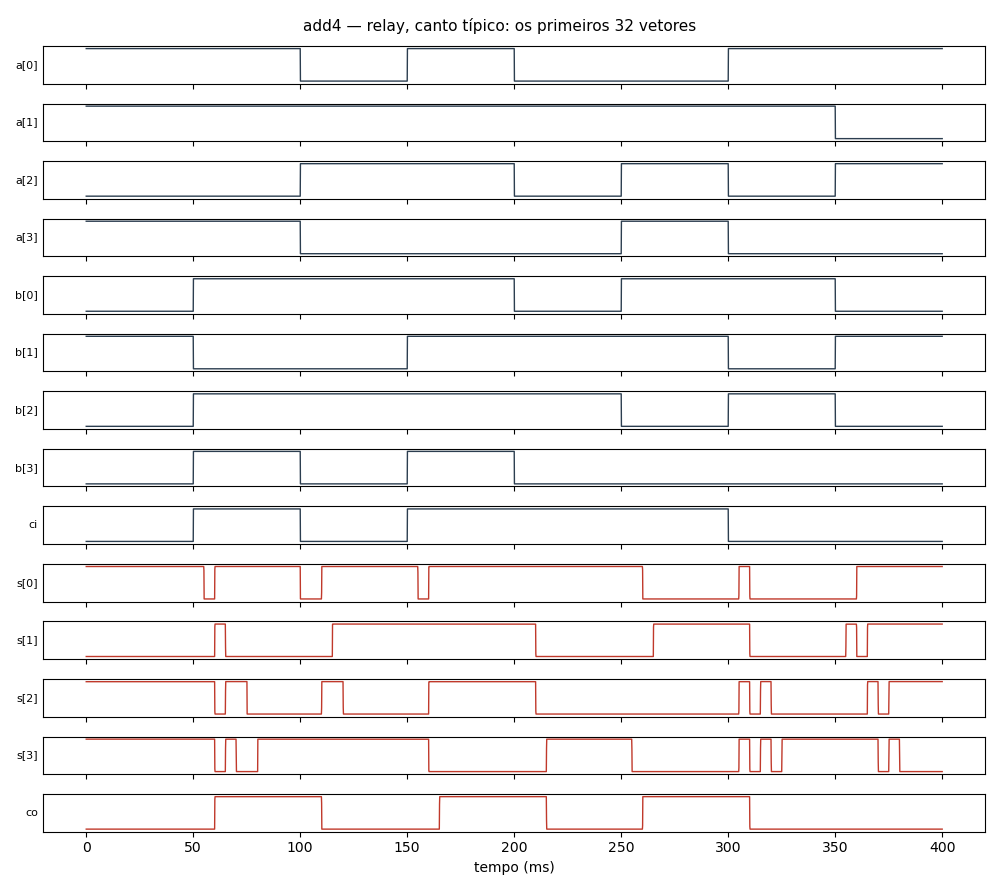

The data file committed next to this chart (first rows):
corner, vector, a[0], a[1], a[2], a[3], b[0], b[1], b[2], b[3], ci, exp_s[0], v_s[0], got_s[0], tpd_s[0]_s, exp_s[1], v_s[1], got_s[1], tpd_s[1]_s, exp_s[2], v_s[2], got_s[2], tpd_s[2]_s, exp_s[3]
típico, 0, 1, 1, 0, 1, 0, 1, 0, 0, 0, 1, 4.994, 1, , 0, 2.989e-09, 0, , 1, 4.979, 1, , 1
típico, 1, 1, 1, 0, 1, 1, 0, 1, 1, 1, 1, 4.997, 1, , 0, 1.496e-09, 0, , 0, 1.497e-09, 0, 0.02513, 1
típico, 2, 0, 1, 1, 0, 1, 0, 1, 0, 0, 1, 4.994, 1, , 1, 4.994, 1, 0.01505, 0, -4.49e-09, 0, , 1
típico, 3, 1, 1, 1, 0, 1, 1, 1, 1, 1, 1, 4.997, 1, , 1, 4.979, 1, , 1, 4.979, 1, 0.01005, 0
típico, 4, 0, 1, 0, 0, 0, 1, 1, 0, 1, 1, 4.997, 1, , 0, 4.264e-09, 0, 0.01006, 0, 1.861e-09, 0, 0.01006, 1
típico, 5, 0, 1, 1, 1, 1, 1, 0, 0, 1, 0, 7.071e-09, 0, 0.01004, 1, 4.988, 1, 0.01506, 0, 1.496e-09, 0, , 0
típico, 6, 1, 1, 0, 0, 1, 0, 1, 0, 0, 0, 4.997e-10, 0, , 0, 1.496e-09, 0, 0.01006, 0, 1.497e-09, 0, , 1
típico, 7, 1, 0, 1, 0, 0, 1, 0, 0, 0, 1, 4.994, 1, 0.01004, 1, 4.994, 1, 0.01506, 1, 4.994, 1, 0.0251, 0
típico, 8, 1, 1, 1, 1, 1, 0, 1, 1, 0, 0, 4.997e-10, 0, 0.01006, 0, 1.496e-09, 0, 0.01508, 1, 4.988, 1, , 1
típico, 9, 0, 0, 0, 1, 0, 0, 1, 1, 0, 0, 4.997e-10, 0, , 0, 5.344e-09, 0, , 1, 4.994, 1, , 0
típico, 10, 1, 0, 1, 0, 0, 0, 1, 1, 1, 0, 1.498e-09, 0, , 1, 4.988, 1, 0.01004, 0, 2.989e-09, 0, 0.01004, 0
típico, 11, 1, 1, 1, 0, 1, 0, 0, 0, 1, 1, 4.997, 1, 0.01006, 0, 1.496e-09, 0, 0.005038, 0, 1.497e-09, 0, , 1
típico, 12, 0, 1, 1, 1, 0, 0, 1, 1, 0, 0, 4.999e-10, 0, 5e-06, 1, 4.994, 1, 0.01506, 0, 7.672e-10, 0, , 1
típico, 13, 0, 1, 0, 0, 0, 1, 0, 1, 1, 1, 4.997, 1, 5e-06, 0, 2.068e-08, 0, 0.01002, 1, 4.979, 1, 0.01002, 1
típico, 14, 1, 0, 0, 0, 0, 0, 1, 0, 1, 0, 1.132e-09, 0, 0.005038, 1, 4.988, 1, 0.01006, 1, 4.994, 1, , 0
típico, 15, 0, 0, 1, 1, 0, 0, 0, 1, 0, 0, 4.997e-10, 0, , 0, -3.544e-08, 0, 0.01004, 1, 4.994, 1, , 0
típico, 16, 1, 1, 0, 1, 1, 0, 1, 0, 1, 1, 4.997, 1, 0.01006, 0, 1.496e-09, 0, , 0, -6.269e-09, 0, 0.02511, 0
típico, 17, 1, 0, 1, 1, 0, 0, 1, 0, 1, 0, -3.427e-09, 0, 0.009998, 1, 4.988, 1, 0.01502, 0, -6.827e-09, 0, , 0
típico, 18, 0, 1, 0, 0, 1, 0, 0, 0, 0, 1, 4.994, 1, 0.01006, 1, 4.994, 1, , 0, 2.989e-09, 0, , 0
típico, 19, 0, 0, 1, 0, 1, 1, 1, 1, 0, 1, 4.994, 1, , 1, 4.994, 1, , 0, -3.097e-08, 0, , 0
típico, 20, 1, 1, 1, 1, 0, 1, 1, 1, 1, 0, 5.328e-09, 0, 0.004974, 1, 4.988, 1, , 1, 4.979, 1, 0.009994, 1
típico, 21, 0, 0, 1, 1, 0, 1, 0, 1, 0, 0, 4.997e-10, 0, , 1, 4.994, 1, , 1, 4.994, 1, , 0
típico, 22, 1, 0, 0, 1, 0, 0, 1, 1, 1, 0, 4.126e-09, 0, , 1, 4.988, 1, , 1, 4.994, 1, , 0
típico, 23, 0, 1, 1, 1, 0, 0, 1, 0, 1, 1, 4.997, 1, 0.005015, 1, 4.994, 1, , 0, 2.989e-09, 0, 0.02009, 0
típico, 24, 0, 1, 0, 0, 1, 0, 0, 0, 1, 0, , , , 0, , , , 1, , , , 0
típico, 25, 1, 1, 1, 1, 1, 0, 0, 0, 1, 1, , , , 0, , , , 0, , , , 0
típico, 26, 0, 1, 0, 0, 0, 0, 1, 1, 0, 0, , , , 1, , , , 1, , , , 1
típico, 27, 0, 0, 0, 1, 0, 1, 0, 1, 0, 0, , , , 1, , , , 0, , , , 0
típico, 28, 1, 0, 1, 1, 1, 1, 0, 0, 0, 0, , , , 0, , , , 0, , , , 0
típico, 29, 0, 0, 0, 1, 0, 0, 0, 0, 0, 0, , , , 0, , , , 0, , , , 1
típico, 30, 0, 1, 1, 0, 1, 1, 1, 0, 0, 1, , , , 0, , , , 1, , , , 1
típico, 31, 1, 0, 1, 1, 1, 0, 0, 1, 0, 0, , , , 1, , , , 1, , , , 0
típico, 32, 0, 1, 0, 0, 0, 1, 1, 1, 1, 1, 4.997, 1, 5e-06, 0, 2.989e-09, 0, 0.005038, 0, 1.496e-09, 0, 0.01508, 0
típico, 33, 0, 1, 1, 0, 1, 1, 0, 1, 0, 1, 4.994, 1, , 0, 2.989e-09, 0, , 0, 1.496e-09, 0, , 0
típico, 34, 0, 1, 0, 0, 0, 0, 0, 0, 1, 1, 4.997, 1, , 1, 4.994, 1, 0.0201, 0, 2.989e-09, 0, , 0
típico, 35, 0, 0, 1, 1, 1, 1, 0, 1, 1, 0, -3.015e-09, 0, 0.01006, 0, 6.008e-09, 0, 0.0201, 0, -7.524e-09, 0, , 1
típico, 36, 0, 1, 0, 1, 0, 1, 0, 1, 1, 1, 4.997, 1, 0.01006, 0, 1.058e-09, 0, , 1, 4.979, 1, 0.005038, 0
típico, 37, 0, 1, 0, 1, 1, 0, 0, 1, 1, 0, 4.494e-11, 0, 0.01004, 0, 1.497e-09, 0, , 1, 4.988, 1, , 0
típico, 38, 1, 0, 1, 0, 0, 1, 0, 1, 0, 1, 4.994, 1, 0.004993, 1, 4.994, 1, 0.01503, 1, 4.994, 1, , 1
típico, 39, 0, 0, 0, 0, 0, 1, 1, 0, 1, 1, 4.997, 1, , 1, 4.994, 1, , 1, 4.994, 1, , 0
típico, 40, 1, 0, 0, 1, 0, 0, 1, 0, 0, 1, , , , 0, , , , 1, , , , 1
típico, 41, 0, 1, 0, 0, 0, 1, 0, 0, 0, 0, , , , 0, , , , 1, , , , 0
típico, 42, 1, 1, 0, 1, 1, 0, 1, 0, 0, 0, , , , 0, , , , 0, , , , 0
típico, 43, 1, 0, 1, 1, 0, 1, 1, 1, 0, 1, , , , 1, , , , 0, , , , 1
típico, 44, 1, 0, 1, 1, 0, 1, 1, 0, 1, 0, , , , 0, , , , 1, , , , 0
típico, 45, 1, 1, 1, 0, 0, 0, 0, 0, 0, 1, , , , 1, , , , 1, , , , 0
típico, 46, 0, 0, 0, 0, 0, 0, 1, 0, 0, 0, , , , 0, , , , 1, , , , 0
típico, 47, 0, 0, 1, 1, 0, 0, 1, 0, 1, 1, , , , 0, , , , 0, , , , 0
típico, 48, 0, 1, 1, 1, 1, 0, 0, 0, 1, 0, 1.403e-08, 0, 0.01006, 0, 2.655e-08, 0, , 0, 1.497e-09, 0, , 0
típico, 49, 0, 1, 0, 1, 1, 0, 1, 1, 0, 1, 4.994, 1, 0.005019, 1, 4.994, 1, 0.01506, 1, 4.994, 1, 0.0251, 0
típico, 50, 0, 1, 1, 0, 1, 0, 0, 0, 0, 1, 4.994, 1, , 1, 4.994, 1, , 1, 4.994, 1, , 0
típico, 51, 0, 1, 0, 1, 0, 0, 1, 0, 0, 0, -5.361e-09, 0, 0.01002, 1, 4.994, 1, , 1, 4.994, 1, , 1
típico, 52, 0, 1, 0, 1, 1, 0, 0, 0, 1, 0, 7.824e-09, 0, , 0, 7.82e-09, 0, 0.02004, 1, 4.988, 1, , 1
típico, 53, 0, 1, 1, 0, 1, 0, 1, 1, 0, 1, 4.994, 1, 0.005038, 1, 4.994, 1, 0.01508, 0, 5.509e-09, 0, 0.0201, 0
típico, 54, 0, 1, 1, 0, 1, 1, 1, 1, 1, 0, 5.329e-09, 0, 0.005046, 1, 4.988, 1, , 1, 4.979, 1, 0.01007, 0
típico, 55, 0, 1, 1, 0, 1, 1, 1, 1, 0, 1, 4.994, 1, 0.005038, 0, -1.729e-08, 0, 0.01006, 1, 4.979, 1, , 0
típico, 56, 1, 1, 0, 1, 0, 0, 1, 0, 1, 0, , , , 0, , , , 0, , , , 0
típico, 57, 0, 1, 1, 1, 0, 0, 0, 0, 0, 0, , , , 1, , , , 1, , , , 1
típico, 58, 1, 1, 0, 1, 0, 0, 0, 1, 0, 1, , , , 1, , , , 0, , , , 0
típico, 59, 0, 0, 0, 1, 1, 0, 0, 1, 0, 1, , , , 0, , , , 0, , , , 0
... 1,988 more rows
